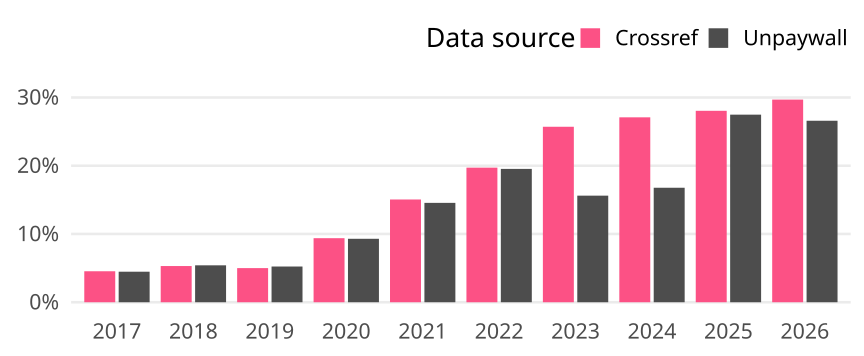

The data file committed next to this chart (first rows):
cr_year, cat, article_total, name, oa_articles, oa_share
2017, Global, 4604, Crossref, 209, 0.0454
2017, Global, 4604, Unpaywall, 206, 0.04474
2018, Global, 4751, Crossref, 252, 0.05304
2018, Global, 4751, Unpaywall, 257, 0.05409
2019, Global, 4719, Crossref, 236, 0.05001
2019, Global, 4719, Unpaywall, 247, 0.05234
2020, Global, 4625, Crossref, 434, 0.09384
2020, Global, 4625, Unpaywall, 430, 0.09297
2021, Global, 5062, Crossref, 762, 0.1505
2021, Global, 5062, Unpaywall, 737, 0.1456
2022, Global, 3844, Crossref, 758, 0.1972
2022, Global, 3844, Unpaywall, 751, 0.1954
2023, Global, 3874, Crossref, 996, 0.2571
2023, Global, 3874, Unpaywall, 605, 0.1562
2024, Global, 3577, Crossref, 969, 0.2709
2024, Global, 3577, Unpaywall, 600, 0.1677
2025, Global, 3744, Crossref, 1050, 0.2804
2025, Global, 3744, Unpaywall, 1029, 0.2748
2026, Global, 613, Crossref, 182, 0.2969
2026, Global, 613, Unpaywall, 163, 0.2659
